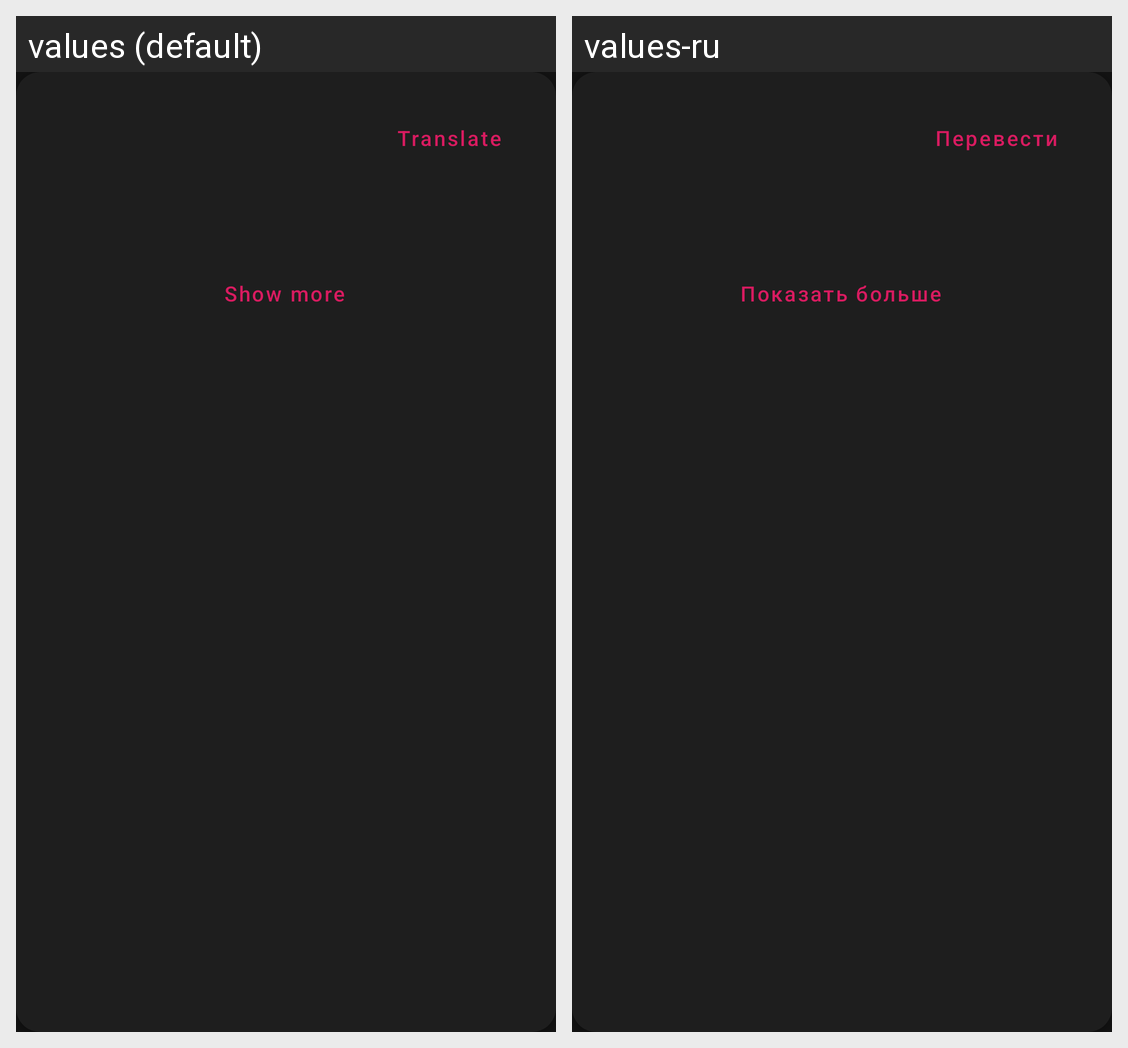

Strings drawn on this Android screen and how each of the app's shown locales translates them:
Android screen res/layout/review_item.xml rendered under 2 locales, left to right: values (default), values-ru. Device: Nexus 5 (rendered at 1080×1920; each locale shown at half size, 540×960, under a caption strip naming it); theme AppTheme.
Strings drawn on this screen, with the default value and each locale's value (text and hints the layout hard-codes, and strings that could not be matched under every locale, appear in the picture but are not listed):

translate_button
  values: Translate
  values-ru: Перевести

show_more
  values: Show more
  values-ru: Показать больше
